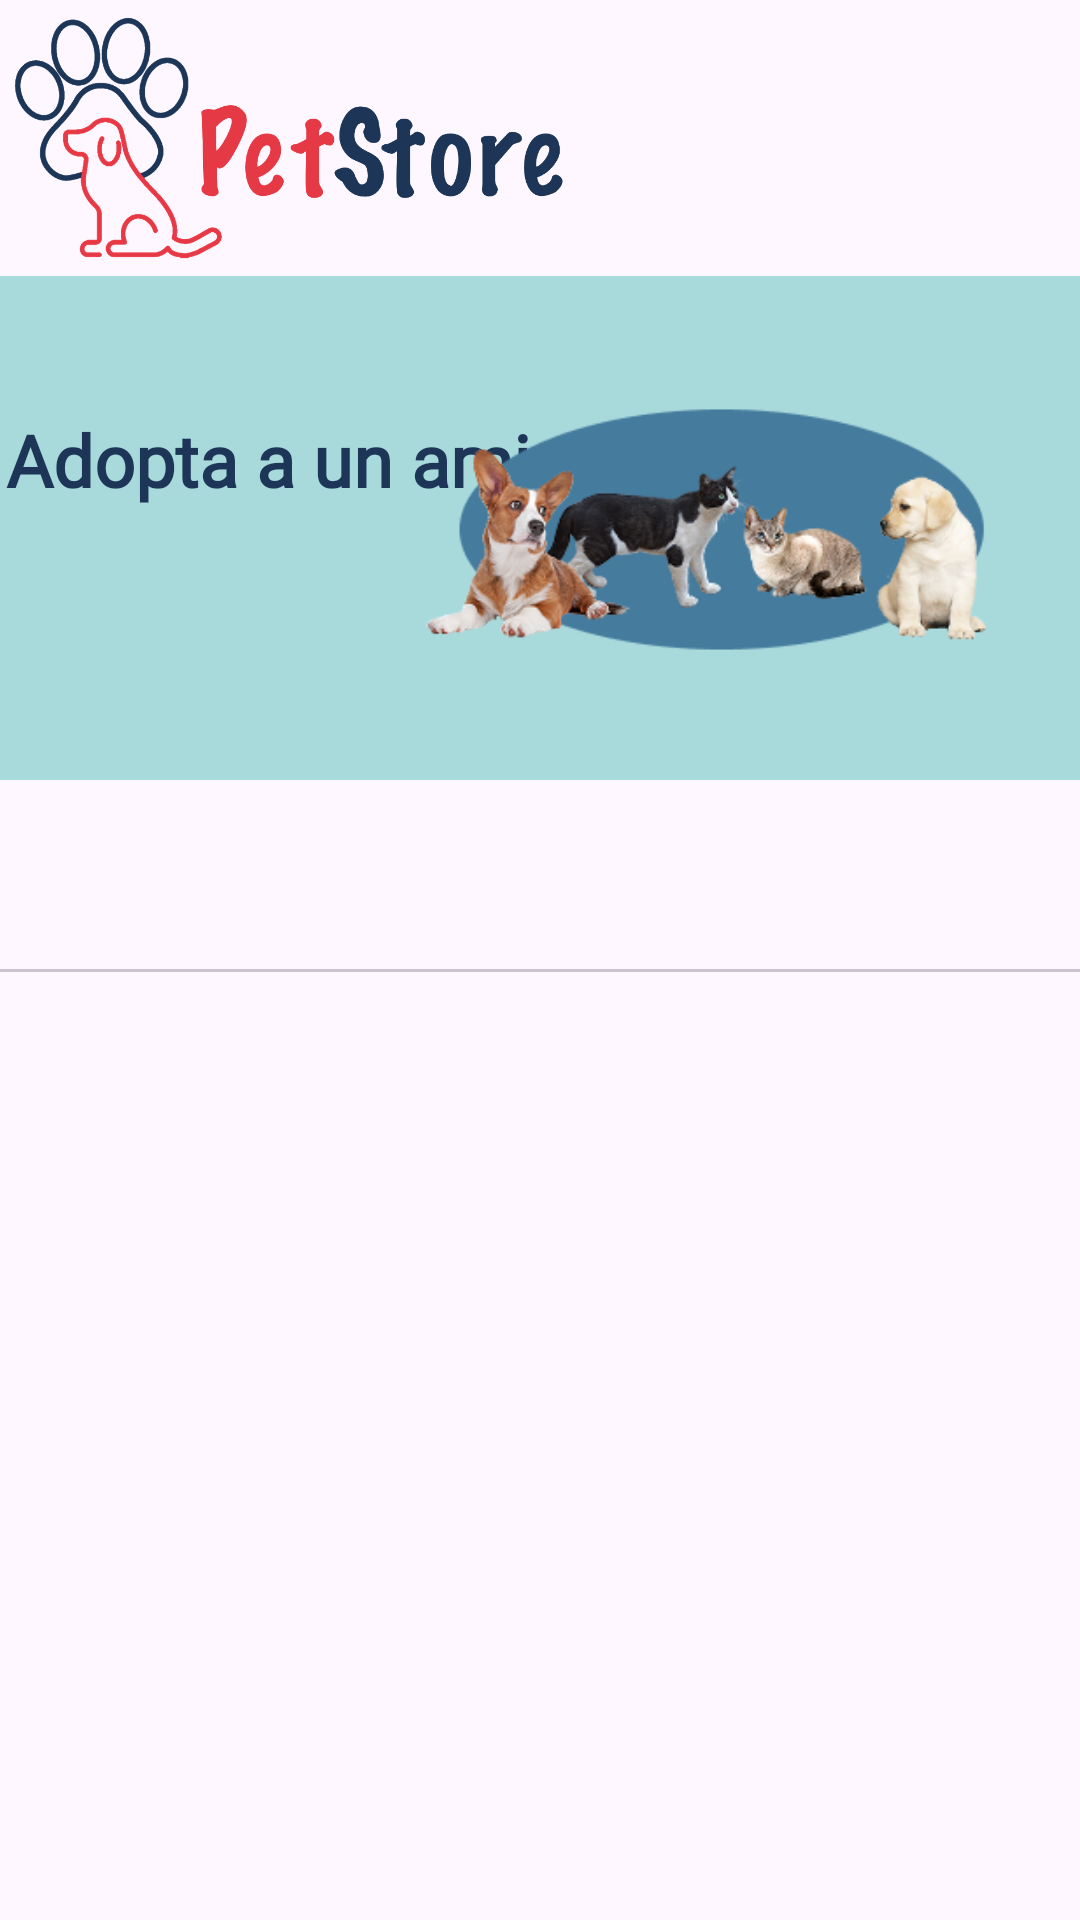

Layout XML and referenced resources for this Android screen:
<!-- AndroidManifest.xml: application theme Theme.MyApp.NoActionBar -->
<!-- res/layout/activity_detail_pets.xml -->
<?xml version="1.0" encoding="utf-8"?>
<LinearLayout xmlns:android="http://schemas.android.com/apk/res/android"
    xmlns:app="http://schemas.android.com/apk/res-auto"
    xmlns:tools="http://schemas.android.com/tools"
    android:layout_width="match_parent"
    android:layout_height="match_parent"
    android:orientation="vertical">

    <ImageView
        android:layout_width="193dp"
        android:layout_height="92dp"
        android:baselineAligned="false"
        android:src="@drawable/logo" />

    <androidx.constraintlayout.widget.ConstraintLayout
        android:id="@+id/linearLayout"
        android:layout_width="match_parent"
        android:layout_height="168dp"
        android:background="#A8DADC"
        android:gravity="center">


        <TextView
            android:id="@+id/textView"
            android:layout_width="210dp"
            android:layout_height="94dp"
            android:layout_marginEnd="148dp"
            android:layout_marginBottom="16dp"
            android:baselineAligned="false"
            android:fontFamily="@font/inter"
            android:paddingTop="8dp"
            android:text="Adopta a un amigo"
            android:textColor="#1D3557"
            android:textSize="24sp"
            android:textStyle="bold"
            app:layout_constraintBottom_toBottomOf="parent"
            app:layout_constraintEnd_toEndOf="parent"
            app:layout_constraintTop_toTopOf="parent"
            app:layout_constraintVertical_bias="0.637" />

        <ImageView
            android:id="@+id/imageView"
            android:layout_width="194dp"
            android:layout_height="139dp"
            android:layout_marginEnd="28dp"
            android:src="@drawable/adopt"
            app:layout_constraintBottom_toBottomOf="parent"
            app:layout_constraintEnd_toEndOf="parent"
            app:layout_constraintTop_toTopOf="parent"
            app:layout_constraintVertical_bias="0.517" />

    </androidx.constraintlayout.widget.ConstraintLayout>

    <com.google.android.material.tabs.TabLayout
        android:id="@+id/tabLayout"
        android:layout_width="match_parent"
        android:layout_height="wrap_content"
        android:layout_marginTop="16dp"
        android:outlineSpotShadowColor="#1D3557"
        android:outlineAmbientShadowColor="#1D3557"
        app:tabMode="fixed"
        app:tabGravity="fill" />

    <androidx.recyclerview.widget.RecyclerView
        android:id="@+id/recycler_view"
        android:layout_width="match_parent"
        android:layout_height="0dp"
        android:layout_weight="1"
        android:padding="16dp"/>
</LinearLayout>
<!-- resources referenced by this layout -->
<resources>
  <!-- drawable adopt: png bitmap (drawable, 50687 bytes) -->
  <!-- drawable logo: png bitmap (drawable, 61528 bytes) -->
  <style name="Theme.MyApp.NoActionBar" parent="Theme.Material3.Light.NoActionBar">
          <item name="colorPrimary">@color/purple_500</item>
          <item name="colorPrimaryVariant">@color/purple_700</item>
          <item name="colorOnPrimary">@color/white</item>
      </style>
  <color name="purple_500">#FF6200EE</color>
  <color name="purple_700">#FF3700B3</color>
  <color name="white">#FFFFFFFF</color>
</resources>
